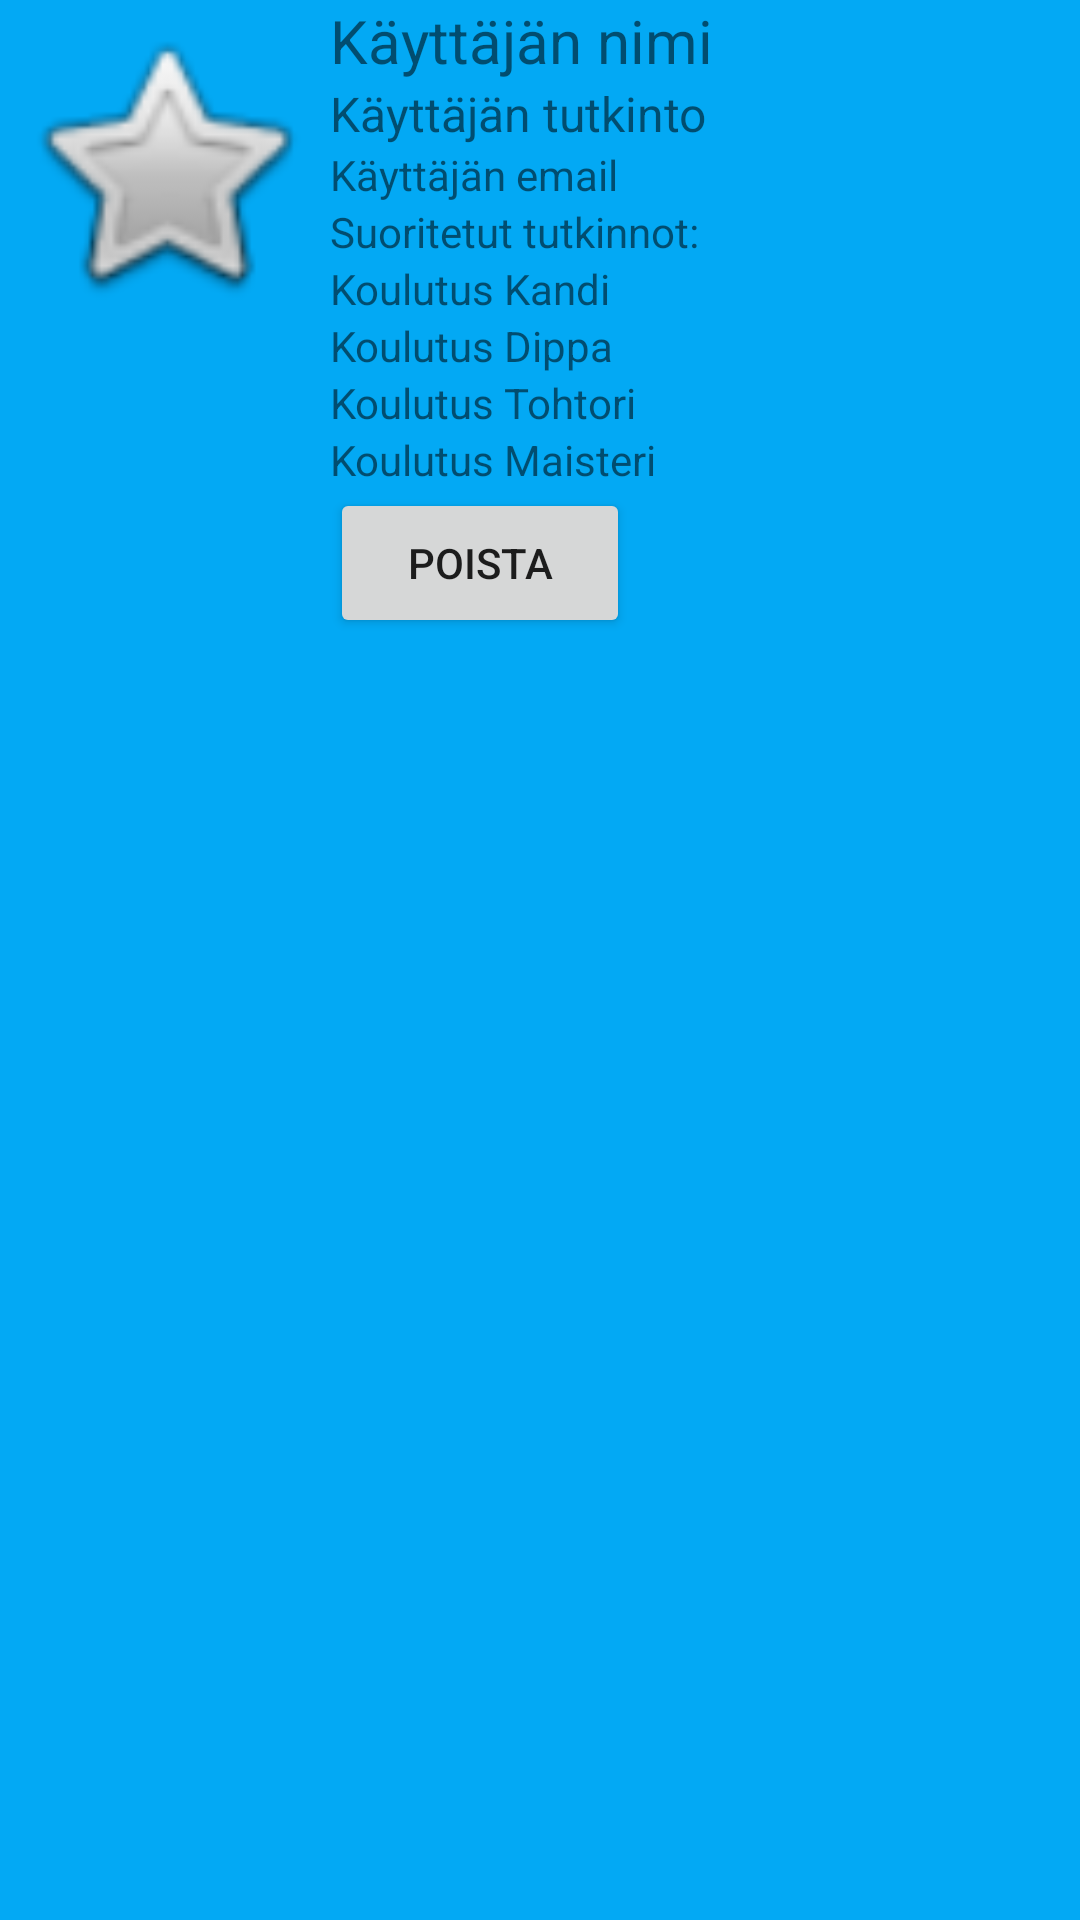

Android layout source for this screen:
<!-- AndroidManifest.xml: application theme Theme.JavaViikko9 -->
<!-- res/layout/user_view.xml -->
<?xml version="1.0" encoding="utf-8"?>
<androidx.appcompat.widget.LinearLayoutCompat xmlns:android="http://schemas.android.com/apk/res/android"
    xmlns:app="http://schemas.android.com/apk/res-auto"
    android:layout_width="match_parent"
    android:layout_height="wrap_content"
    android:layout_marginTop="5dp"
    android:background="#03A9F4"
    android:orientation="horizontal">

    <ImageView
        android:id="@+id/ivUserImage"
        android:layout_width="100dp"
        android:layout_height="100dp"
        android:layout_marginLeft="5dp"
        android:layout_marginTop="5dp"
        android:layout_marginRight="5dp"
        android:layout_marginBottom="5dp"
        app:srcCompat="@android:drawable/btn_star" />

    <LinearLayout
        android:layout_width="match_parent"
        android:layout_height="wrap_content"
        android:orientation="vertical">

        <TextView
            android:id="@+id/txtUserName"
            android:layout_width="match_parent"
            android:layout_height="wrap_content"
            android:text="Käyttäjän nimi"
            android:textSize="20sp" />

        <TextView
            android:id="@+id/txtUserDegree"
            android:layout_width="match_parent"
            android:layout_height="wrap_content"
            android:text="Käyttäjän tutkinto"
            android:textSize="16sp" />

        <TextView
            android:id="@+id/txtUserEmail"
            android:layout_width="match_parent"
            android:layout_height="wrap_content"
            android:text="Käyttäjän email"
            android:textSize="14sp" />

        <TextView
            android:id="@+id/txtTitle"
            android:layout_width="match_parent"
            android:layout_height="wrap_content"
            android:text="Suoritetut tutkinnot:"
            android:visibility="visible" />

        <TextView
            android:id="@+id/txtUserKandi"
            android:layout_width="match_parent"
            android:layout_height="wrap_content"
            android:text="Koulutus Kandi" />

        <TextView
            android:id="@+id/txtUserDippa"
            android:layout_width="match_parent"
            android:layout_height="wrap_content"
            android:text="Koulutus Dippa" />

        <TextView
            android:id="@+id/txtUserTohtori"
            android:layout_width="match_parent"
            android:layout_height="wrap_content"
            android:text="Koulutus Tohtori" />

        <TextView
            android:id="@+id/txtUserMaisteri"
            android:layout_width="match_parent"
            android:layout_height="wrap_content"
            android:text="Koulutus Maisteri" />

        <Button
            android:id="@+id/deleteButton"
            android:layout_width="100dp"
            android:layout_height="50dp"
            android:onClick="removeUser"
            android:text="Poista" />

    </LinearLayout>

</androidx.appcompat.widget.LinearLayoutCompat>
<!-- resources referenced by this layout -->
<resources>
  <style name="Theme.JavaViikko9" parent="Theme.MaterialComponents.DayNight.DarkActionBar">
          
          <item name="colorPrimary">@color/purple_500</item>
          <item name="colorPrimaryVariant">@color/purple_700</item>
          <item name="colorOnPrimary">@color/white</item>
          
          <item name="colorSecondary">@color/teal_200</item>
          <item name="colorSecondaryVariant">@color/teal_700</item>
          <item name="colorOnSecondary">@color/black</item>
          
          <item name="android:statusBarColor">?attr/colorPrimaryVariant</item>
          
      </style>
  <!-- not gathered from this repository: default colours our renderer supplied (Android Studio template values) -->
  <color name="purple_500">#FF6200EE</color>
  <color name="purple_700">#FF3700B3</color>
  <color name="teal_200">#FF03DAC5</color>
  <color name="teal_700">#FF018786</color>
  <color name="black">#FF000000</color>
  <color name="white">#FFFFFFFF</color>
</resources>
